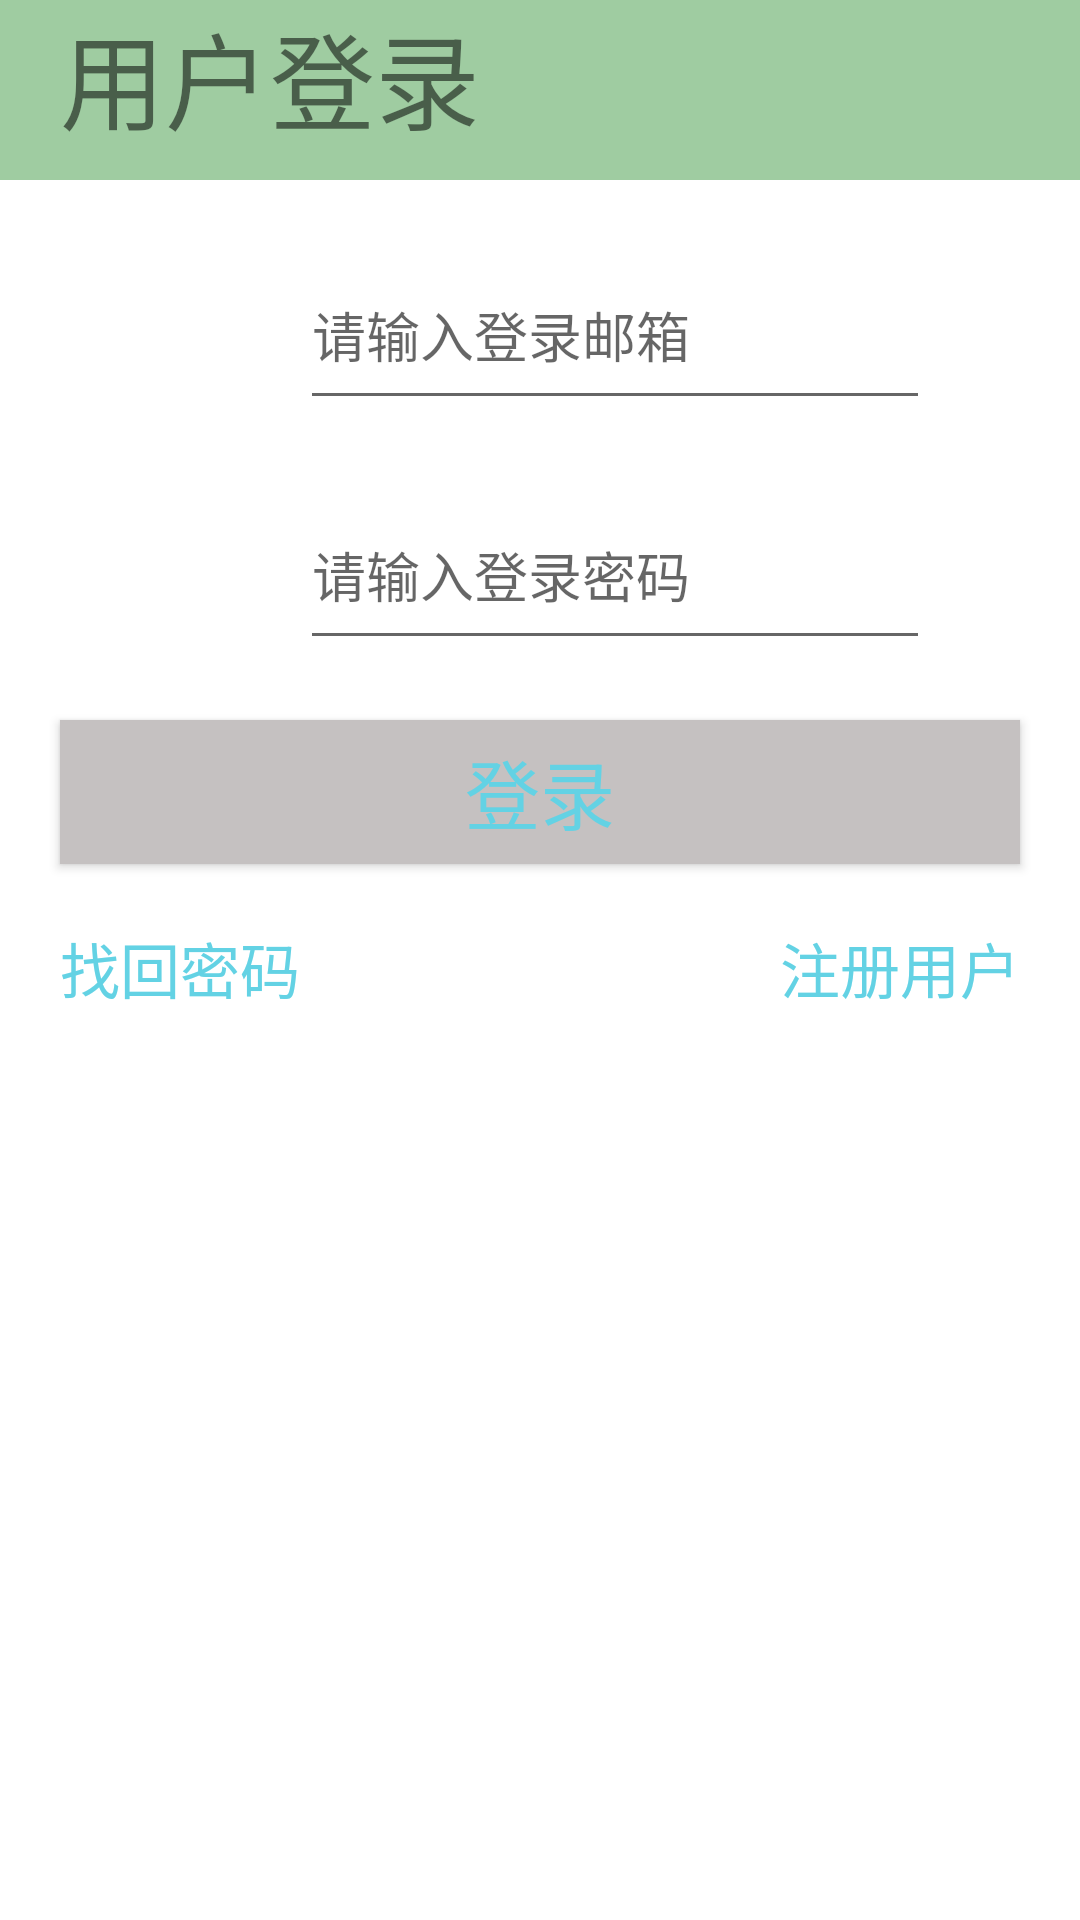

Produce the Android XML layout that renders to this screen, including the resource entries it uses.
<!-- AndroidManifest.xml: application theme Theme.TyuuMon -->
<!-- res/layout/activity_login.xml -->
<?xml version="1.0" encoding="utf-8"?>
<LinearLayout xmlns:android="http://schemas.android.com/apk/res/android"
    xmlns:app="http://schemas.android.com/apk/res-auto"
    xmlns:tools="http://schemas.android.com/tools"
    android:layout_width="match_parent"
    android:layout_height="match_parent"
    tools:context=".LoginActivity"
    android:orientation="vertical">

    <LinearLayout
        android:layout_width="match_parent"
        android:layout_height="60dp"
        android:background="#9FCCA1">
        <TextView
            android:layout_width="match_parent"
            android:layout_height="wrap_content"
            android:layout_marginLeft="20dp"
            android:text="用户登录"
            android:textSize="35sp" />
    </LinearLayout>

    <LinearLayout
        android:layout_width="match_parent"
        android:layout_height="0dp"
        android:layout_weight="1"
        android:background="#FFFFFF"
        android:orientation="vertical">

        <androidx.constraintlayout.widget.ConstraintLayout
            android:layout_width="match_parent"
            android:layout_height="wrap_content">

            <ImageView
                android:id="@+id/iv_lg_user_image"
                android:layout_width="60dp"
                android:layout_height="60dp"
                android:layout_marginStart="20dp"
                android:layout_marginTop="20dp"
                android:src="@drawable/loginuser"
                app:layout_constraintStart_toStartOf="parent"
                app:layout_constraintTop_toTopOf="parent" />

            <EditText
                android:id="@+id/ed_login_user_email"
                android:layout_width="wrap_content"
                android:layout_height="60dp"
                android:layout_marginStart="20dp"
                android:layout_marginTop="20dp"
                android:ems="10"
                android:hint="请输入登录邮箱"
                android:inputType="textEmailAddress"
                app:layout_constraintStart_toEndOf="@+id/iv_lg_user_image"
                app:layout_constraintTop_toTopOf="parent" />


            <ImageView
                android:id="@+id/iv_lg_password_image"
                android:layout_width="60dp"
                android:layout_height="60dp"
                android:layout_marginStart="20dp"
                android:layout_marginTop="20dp"
                android:src="@drawable/password"
                app:layout_constraintStart_toStartOf="parent"
                app:layout_constraintTop_toBottomOf="@id/iv_lg_user_image"
                app:srcCompat="@drawable/password" />

            <EditText
                android:id="@+id/ed_login_user_pwd"
                android:layout_width="wrap_content"
                android:layout_height="60dp"
                android:layout_marginStart="20dp"
                android:layout_marginTop="20dp"
                android:ems="10"
                android:hint="请输入登录密码"
                android:inputType="textPassword"
                app:layout_constraintBottom_toBottomOf="parent"
                app:layout_constraintStart_toEndOf="@+id/iv_lg_password_image"
                app:layout_constraintTop_toBottomOf="@+id/ed_login_user_email" />


        </androidx.constraintlayout.widget.ConstraintLayout>

        <Button
            android:layout_marginTop="20dp"
            android:layout_gravity="center_horizontal"
            android:id="@+id/btn_lg_user"
            android:onClick="checkLoginUser"
            android:layout_marginRight="20dp"
            android:layout_marginLeft="20dp"
            android:layout_width="match_parent"
            android:layout_height="wrap_content"
            android:textSize="25sp"
            android:background="#C5C1C1"
            android:textColor="#63D2E4"
            android:text="登录" />
        <androidx.constraintlayout.widget.ConstraintLayout
            android:layout_marginTop="20dp"
            android:layout_width="match_parent"
            android:layout_height="wrap_content">

            <TextView
                android:id="@+id/tv_find_pwd"
                android:layout_width="wrap_content"
                android:layout_height="wrap_content"
                android:layout_marginLeft="20dp"
                android:text="找回密码"
                android:textColor="#63D2E4"
                android:textSize="20sp"
                app:layout_constraintBottom_toBottomOf="parent"
                app:layout_constraintStart_toStartOf="parent"
                app:layout_constraintTop_toTopOf="parent" />

            <TextView
                android:id="@+id/tv_register"
                android:onClick="toRegisterPage"
                android:layout_width="wrap_content"
                android:layout_height="wrap_content"
                android:layout_marginEnd="20dp"
                android:text="注册用户"
                android:textColor="#63D2E4"
                android:textSize="20sp"
                app:layout_constraintBottom_toBottomOf="parent"
                app:layout_constraintEnd_toEndOf="parent"
                app:layout_constraintTop_toTopOf="parent"/>

        </androidx.constraintlayout.widget.ConstraintLayout>


    </LinearLayout>


</LinearLayout>
<!-- resources referenced by this layout -->
<resources>
  <style name="Theme.TyuuMon" parent="Theme.MaterialComponents.DayNight.Bridge">
          
          <item name="colorPrimary">@color/purple_500</item>
          <item name="colorPrimaryVariant">@color/purple_700</item>
          <item name="colorOnPrimary">@color/white</item>
          
          <item name="colorSecondary">@color/teal_200</item>
          <item name="colorSecondaryVariant">@color/teal_700</item>
          <item name="colorOnSecondary">@color/black</item>
          
          <item name="android:statusBarColor" tools:targetApi="l">?attr/colorPrimaryVariant</item>
          
      </style>
  <!-- not gathered from this repository: default colours our renderer supplied (Android Studio template values) -->
  <color name="purple_500">#FF6200EE</color>
  <color name="purple_700">#FF3700B3</color>
  <color name="teal_200">#FF03DAC5</color>
  <color name="teal_700">#FF018786</color>
  <color name="black">#FF000000</color>
  <color name="white">#FFFFFFFF</color>
</resources>
